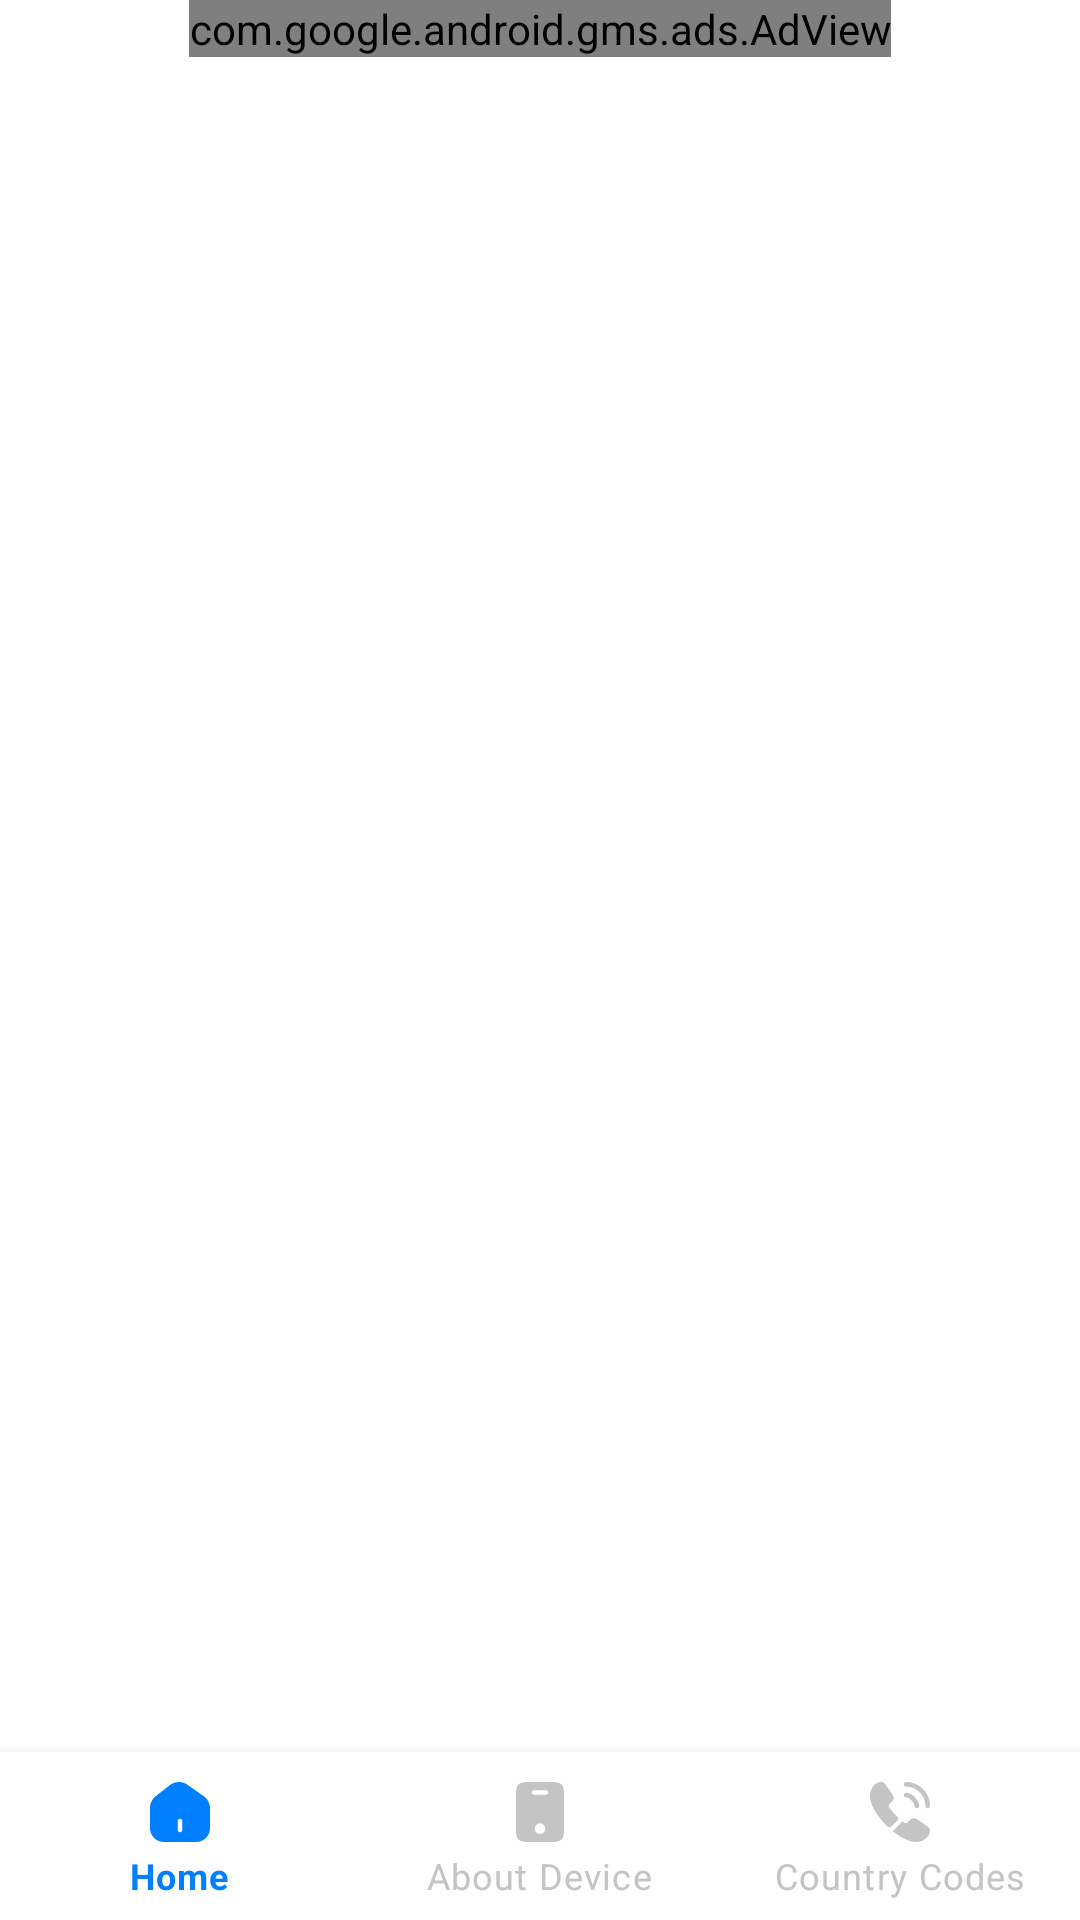

Write the Android layout XML for this screen, with the resource values it uses.
<!-- AndroidManifest.xml: application theme Theme.androidcodesandtricks -->
<!-- res/layout/activity_home.xml -->
<?xml version="1.0" encoding="utf-8"?>
<androidx.constraintlayout.widget.ConstraintLayout xmlns:android="http://schemas.android.com/apk/res/android"
    xmlns:app="http://schemas.android.com/apk/res-auto"
    xmlns:tools="http://schemas.android.com/tools"
    android:id="@+id/main"
    android:layout_width="match_parent"
    android:layout_height="match_parent"
    tools:context=".activity.HomeActivity">

    <com.google.android.gms.ads.AdView
        xmlns:ads="http://schemas.android.com/apk/res-auto"
        android:id="@+id/adview_adBanner"
        android:layout_width="wrap_content"
        android:layout_height="wrap_content"
        ads:adSize="BANNER"
        ads:adUnitId="ca-app-pub-3940256099942544/9214589741"
        app:layout_constraintTop_toTopOf="parent"
        app:layout_constraintStart_toStartOf="parent"
        app:layout_constraintEnd_toEndOf="parent"/>

    <FrameLayout
        android:id="@+id/frame_home"
        android:layout_width="match_parent"
        android:layout_height="0dp"
        app:layout_constraintStart_toStartOf="parent"
        app:layout_constraintTop_toBottomOf="@id/adview_adBanner"
        app:layout_constraintBottom_toTopOf="@id/bottomNavigatioView"/>

    <com.google.android.material.bottomnavigation.BottomNavigationView
        android:id="@+id/bottomNavigatioView"
        android:layout_width="match_parent"
        android:layout_height="wrap_content"
        app:layout_constraintBottom_toBottomOf="parent"
        app:layout_constraintStart_toStartOf="parent"
        app:layout_constraintEnd_toEndOf="parent"
        app:menu="@menu/bottom_nav"
        app:itemIconTint="@color/nav_color"
        app:itemTextColor="@color/nav_color">

    </com.google.android.material.bottomnavigation.BottomNavigationView>

</androidx.constraintlayout.widget.ConstraintLayout>
<!-- resources referenced by this layout -->
<resources>
  <style name="Theme.androidcodesandtricks" parent="Theme.MaterialComponents.DayNight.NoActionBar">
          
          <item name="colorPrimary">@color/purple_500</item>
          <item name="colorPrimaryVariant">@color/purple_700</item>
          <item name="colorOnPrimary">@color/white</item>
          
          <item name="colorSecondary">@color/teal_200</item>
          <item name="colorSecondaryVariant">@color/teal_700</item>
          <item name="colorOnSecondary">@color/black</item>
          
          <item name="android:statusBarColor" tools:targetApi="l">@color/bg_white</item>
         
          <item name="android:windowLightStatusBar">true</item>
  
          
      </style>
  <color name="purple_500">#FF6200EE</color>
  <color name="purple_700">#FF3700B3</color>
  <color name="white">#FFFFFFFF</color>
  <color name="teal_200">#FF03DAC5</color>
  <color name="teal_700">#FF018786</color>
  <color name="black">#1B1C1E</color>
  <color name="bg_white">#F8F8F8</color>
</resources>
